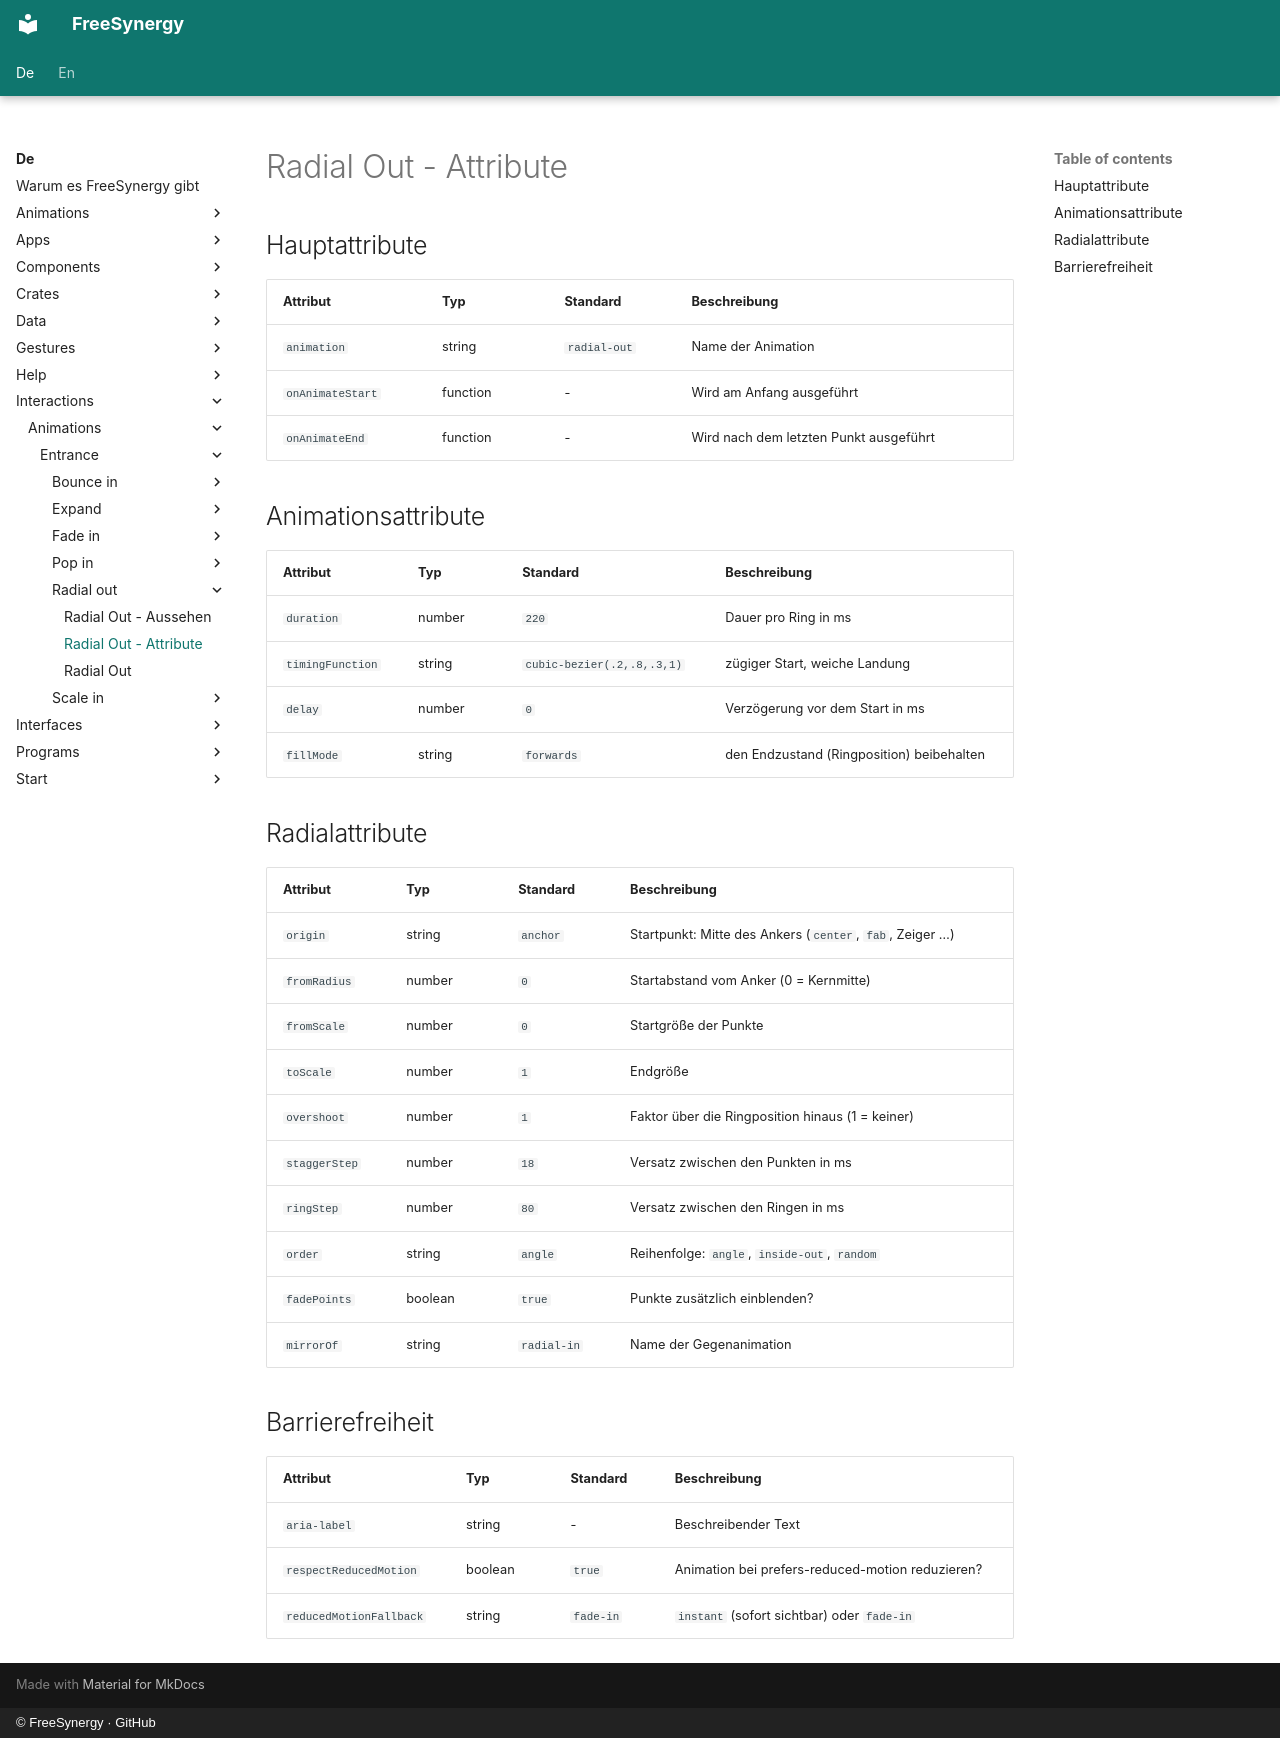

repository: FreeSynergy/fs-documentation · page: de/interactions/animations/entrance/radial-out/attributes/index.html · generator: mkdocs · copyright: © FreeSynergy · GitHub

# Radial Out - Attribute

## Hauptattribute

| Attribut | Typ | Standard | Beschreibung |
|----------|-----|----------|--------------|
| `animation` | string | `radial-out` | Name der Animation |
| `onAnimateStart` | function | - | Wird am Anfang ausgeführt |
| `onAnimateEnd` | function | - | Wird nach dem letzten Punkt ausgeführt |

## Animationsattribute

| Attribut | Typ | Standard | Beschreibung |
|----------|-----|----------|--------------|
| `duration` | number | `220` | Dauer pro Ring in ms |
| `timingFunction` | string | `cubic-bezier(.2,.8,.3,1)` | zügiger Start, weiche Landung |
| `delay` | number | `0` | Verzögerung vor dem Start in ms |
| `fillMode` | string | `forwards` | den Endzustand (Ringposition) beibehalten |

## Radialattribute

| Attribut | Typ | Standard | Beschreibung |
|----------|-----|----------|--------------|
| `origin` | string | `anchor` | Startpunkt: Mitte des Ankers (`center`, `fab`, Zeiger …) |
| `fromRadius` | number | `0` | Startabstand vom Anker (0 = Kernmitte) |
| `fromScale` | number | `0` | Startgröße der Punkte |
| `toScale` | number | `1` | Endgröße |
| `overshoot` | number | `1` | Faktor über die Ringposition hinaus (1 = keiner) |
| `staggerStep` | number | `18` | Versatz zwischen den Punkten in ms |
| `ringStep` | number | `80` | Versatz zwischen den Ringen in ms |
| `order` | string | `angle` | Reihenfolge: `angle`, `inside-out`, `random` |
| `fadePoints` | boolean | `true` | Punkte zusätzlich einblenden? |
| `mirrorOf` | string | `radial-in` | Name der Gegenanimation |

## Barrierefreiheit

| Attribut | Typ | Standard | Beschreibung |
|----------|-----|----------|--------------|
| `aria-label` | string | - | Beschreibender Text |
| `respectReducedMotion` | boolean | `true` | Animation bei prefers-reduced-motion reduzieren? |
| `reducedMotionFallback` | string | `fade-in` | `instant` (sofort sichtbar) oder `fade-in` |
